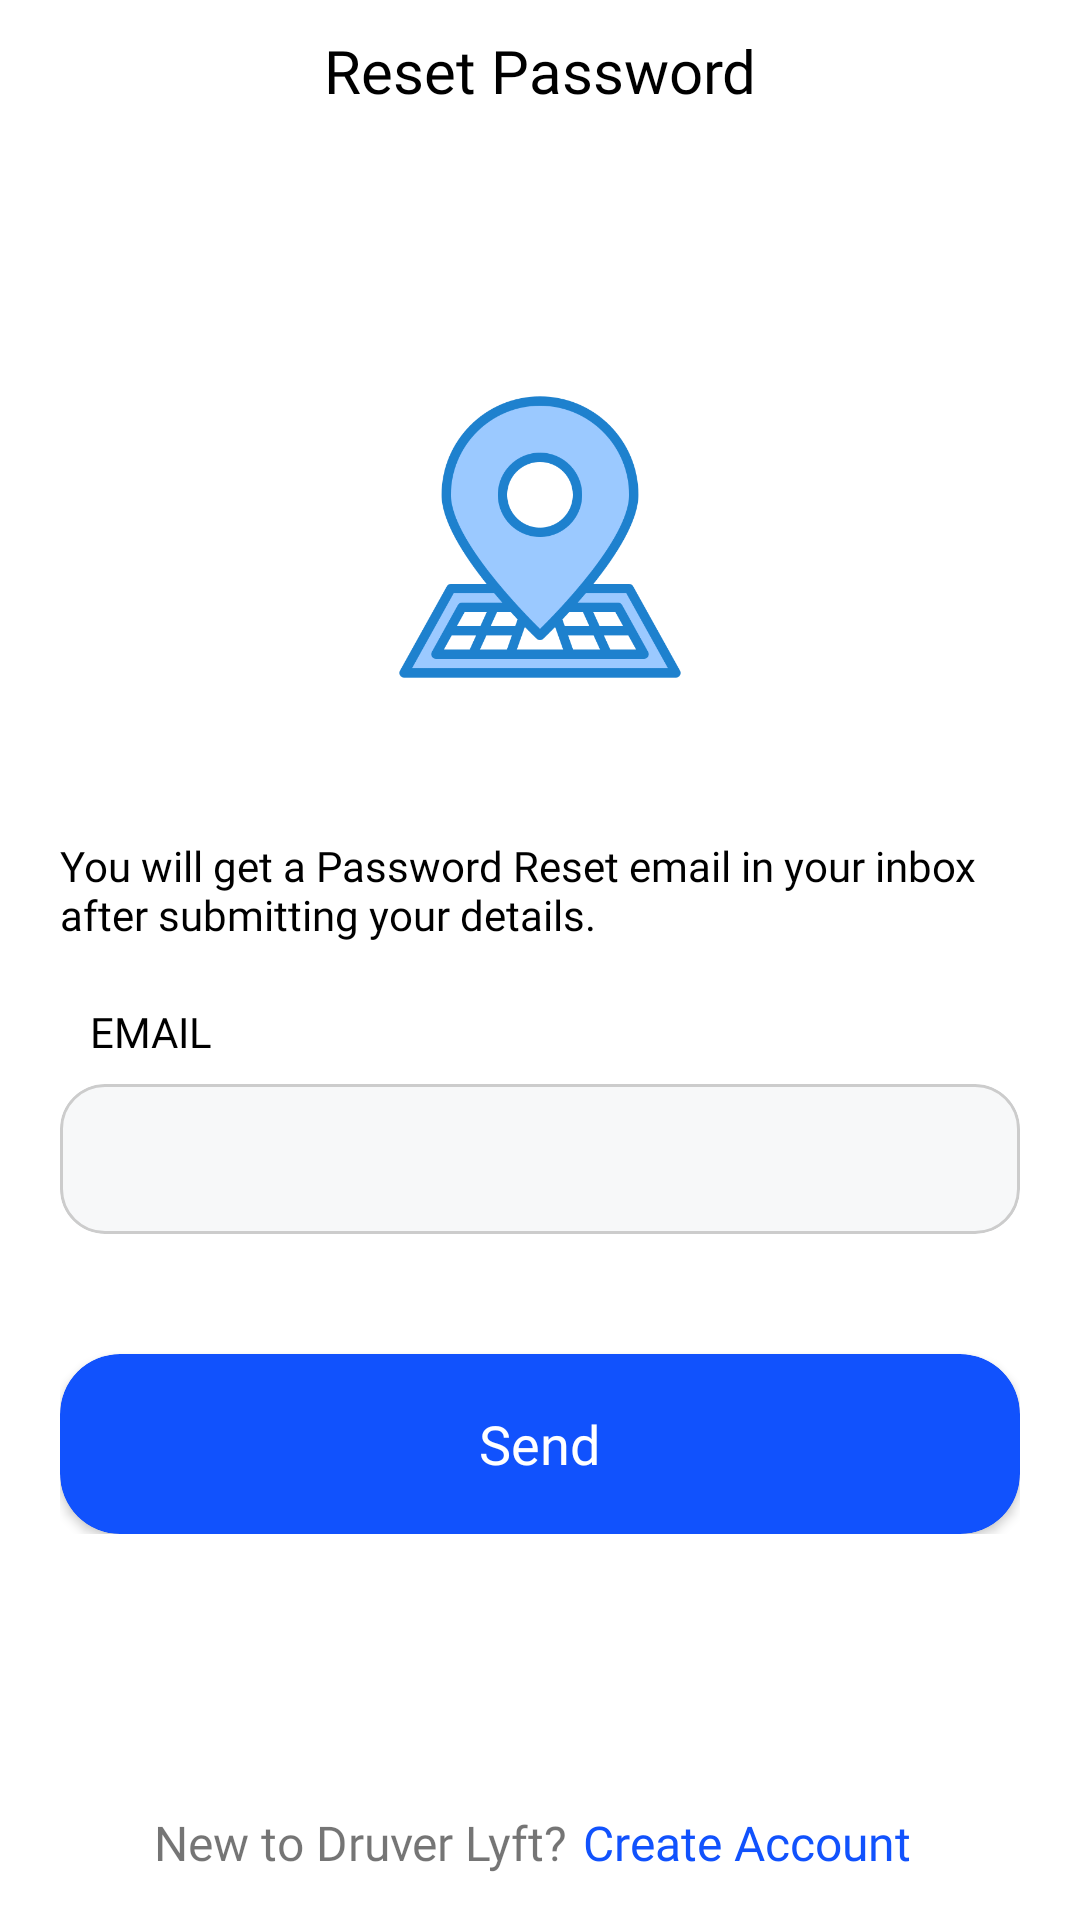

Reconstruct the res/layout file that produces this screen, plus the resources it refers to.
<!-- AndroidManifest.xml: application theme Theme.TaxiAppCustomer -->
<!-- res/layout/activity_forgot_password.xml -->
<?xml version="1.0" encoding="utf-8"?>
<androidx.constraintlayout.widget.ConstraintLayout xmlns:android="http://schemas.android.com/apk/res/android"
    xmlns:app="http://schemas.android.com/apk/res-auto"
    xmlns:tools="http://schemas.android.com/tools"
    android:layout_width="match_parent"
    android:layout_height="match_parent"
    tools:context=".ForgotPassword">

    <TextView
        android:id="@+id/textView"
        android:layout_width="wrap_content"
        android:layout_height="wrap_content"
        android:layout_marginTop="10dp"
        android:fontFamily="@font/gilroy_semibold"
        android:text="Reset Password"
        android:textColor="#000"
        android:textSize="20sp"
        android:textStyle="normal"
        app:layout_constraintEnd_toEndOf="parent"
        app:layout_constraintHorizontal_bias="0.5"
        app:layout_constraintStart_toStartOf="parent"
        app:layout_constraintTop_toTopOf="parent" />

    <androidx.constraintlayout.widget.ConstraintLayout
        android:layout_width="match_parent"
        android:layout_height="wrap_content"
        android:layout_marginLeft="20dp"
        android:layout_marginRight="20dp"
        app:layout_constraintBottom_toBottomOf="parent"
        app:layout_constraintEnd_toEndOf="parent"
        app:layout_constraintHorizontal_bias="0.5"
        app:layout_constraintStart_toStartOf="parent"
        app:layout_constraintTop_toTopOf="parent">

        <TextView
            android:id="@+id/textView6"
            android:layout_width="wrap_content"
            android:layout_marginTop="50dp"
            android:fontFamily="@font/ptsans"
            android:layout_height="wrap_content"
            android:text="You will get a Password Reset email in your inbox after submitting your details."
            android:textColor="#000"
            app:layout_constraintEnd_toEndOf="parent"
            app:layout_constraintHorizontal_bias="0.5"
            app:layout_constraintStart_toStartOf="parent"
            app:layout_constraintTop_toBottomOf="@+id/imageView" />


        <ImageView
            android:id="@+id/imageView"
            android:layout_width="100dp"
            android:layout_height="100dp"
            android:src="@drawable/applogo"
            app:layout_constraintEnd_toEndOf="parent"
            app:layout_constraintHorizontal_bias="0.5"
            app:layout_constraintStart_toStartOf="parent"
            app:layout_constraintTop_toTopOf="parent" />

        <LinearLayout
            android:id="@+id/linearLayout"
            android:layout_width="match_parent"
            android:layout_marginTop="20dp"
            android:layout_height="wrap_content"
            android:orientation="vertical"
            android:weightSum="1"
            app:layout_constraintEnd_toEndOf="parent"
            app:layout_constraintHorizontal_bias="0.5"
            app:layout_constraintStart_toStartOf="parent"
            app:layout_constraintTop_toBottomOf="@+id/textView6">

            <LinearLayout
                android:layout_width="match_parent"
                android:layout_height="wrap_content"
                android:orientation="vertical">

                <TextView
                    android:id="@+id/textView2"
                    android:layout_width="wrap_content"
                    android:layout_height="wrap_content"
                    android:layout_marginLeft="10dp"
                    android:fontFamily="@font/gilroy_semibold"
                    android:text="EMAIL"
                    android:textColor="#000"
                    android:textStyle="normal" />

                <com.google.android.material.card.MaterialCardView
                    android:layout_width="match_parent"
                    android:layout_height="wrap_content"
                    android:layout_marginTop="8dp"
                    android:elevation="0dp"
                    app:cardCornerRadius="15dp"
                    app:cardElevation="0dp"
                    app:cardMaxElevation="0dp"
                    app:strokeColor="#ccc"
                    app:strokeWidth="1dp">

                    <EditText
                        android:id="@+id/reset_email"
                        android:layout_width="match_parent"
                        android:layout_height="50dp"
                        android:background="#F7F8F9"
                        android:ems="10"
                        android:inputType="textEmailAddress"
                        android:paddingStart="10dp"
                        android:textSize="14sp" />
                </com.google.android.material.card.MaterialCardView>
            </LinearLayout>


        </LinearLayout>

        <androidx.cardview.widget.CardView
            android:id="@+id/cardView"
            android:layout_width="match_parent"
            android:layout_height="60dp"
            android:layout_marginTop="40dp"
            android:onClick="reset_password_btn"
            app:cardBackgroundColor="#1152fd"
            app:cardCornerRadius="20dp"
            app:layout_constraintBottom_toBottomOf="parent"
            app:layout_constraintEnd_toEndOf="parent"
            app:layout_constraintHorizontal_bias="0.5"
            app:layout_constraintStart_toStartOf="parent"
            app:layout_constraintTop_toBottomOf="@+id/linearLayout">

            <TextView
                android:layout_width="wrap_content"
                android:layout_height="wrap_content"
                android:layout_gravity="center"
                android:fontFamily="@font/gilroy_semibold"
                android:text="Send"
                android:textColor="#fff"
                android:textSize="18sp" />
        </androidx.cardview.widget.CardView>

    </androidx.constraintlayout.widget.ConstraintLayout>

    <androidx.constraintlayout.widget.ConstraintLayout
        android:layout_width="wrap_content"
        android:layout_height="wrap_content"
        android:layout_margin="10dp"
        app:layout_constraintBottom_toBottomOf="parent"
        app:layout_constraintEnd_toEndOf="parent"
        app:layout_constraintHorizontal_bias="0.5"
        app:layout_constraintStart_toStartOf="parent">

        <TextView
            android:id="@+id/notify_otp_verification_txt"
            android:layout_width="wrap_content"
            android:layout_height="wrap_content"
            android:fontFamily="@font/ptsans"
            android:text="New to Druver Lyft?"
            android:textSize="16sp"
            app:layout_constraintBottom_toBottomOf="parent"
            app:layout_constraintStart_toStartOf="parent"
            app:layout_constraintTop_toTopOf="parent" />

        <TextView
            android:layout_width="wrap_content"
            android:layout_height="wrap_content"

            android:fontFamily="@font/ptsans"
            android:onClick="reset_login_btn"
            android:padding="5dp"
            android:text="Create Account"
            android:textColor="#1152fd"
            android:textSize="16sp"
            app:layout_constraintBottom_toBottomOf="parent"
            app:layout_constraintEnd_toEndOf="parent"
            app:layout_constraintStart_toEndOf="@+id/notify_otp_verification_txt"
            app:layout_constraintTop_toTopOf="parent" />
    </androidx.constraintlayout.widget.ConstraintLayout>

</androidx.constraintlayout.widget.ConstraintLayout>
<!-- resources referenced by this layout -->
<resources>
  <!-- drawable applogo: png bitmap (drawable, 29957 bytes) -->
  <style name="Theme.TaxiAppCustomer" parent="Theme.MaterialComponents.DayNight.NoActionBar">
          
          <item name="colorPrimary">@color/purple_500</item>
          <item name="colorPrimaryVariant">@color/purple_700</item>
          <item name="colorOnPrimary">@color/white</item>
          
          <item name="colorSecondary">@color/teal_200</item>
          <item name="colorSecondaryVariant">@color/teal_700</item>
          <item name="colorOnSecondary">@color/black</item>
          
          <item name="android:statusBarColor" tools:targetApi="l">?attr/colorPrimaryVariant</item>
          
      </style>
  <color name="purple_500">#fff</color>
  <color name="purple_700">#fff</color>
  <color name="white">#FFFFFFFF</color>
  <color name="teal_200">#1152fd</color>
  <color name="teal_700">#FF018786</color>
  <color name="black">#FF000000</color>
</resources>
